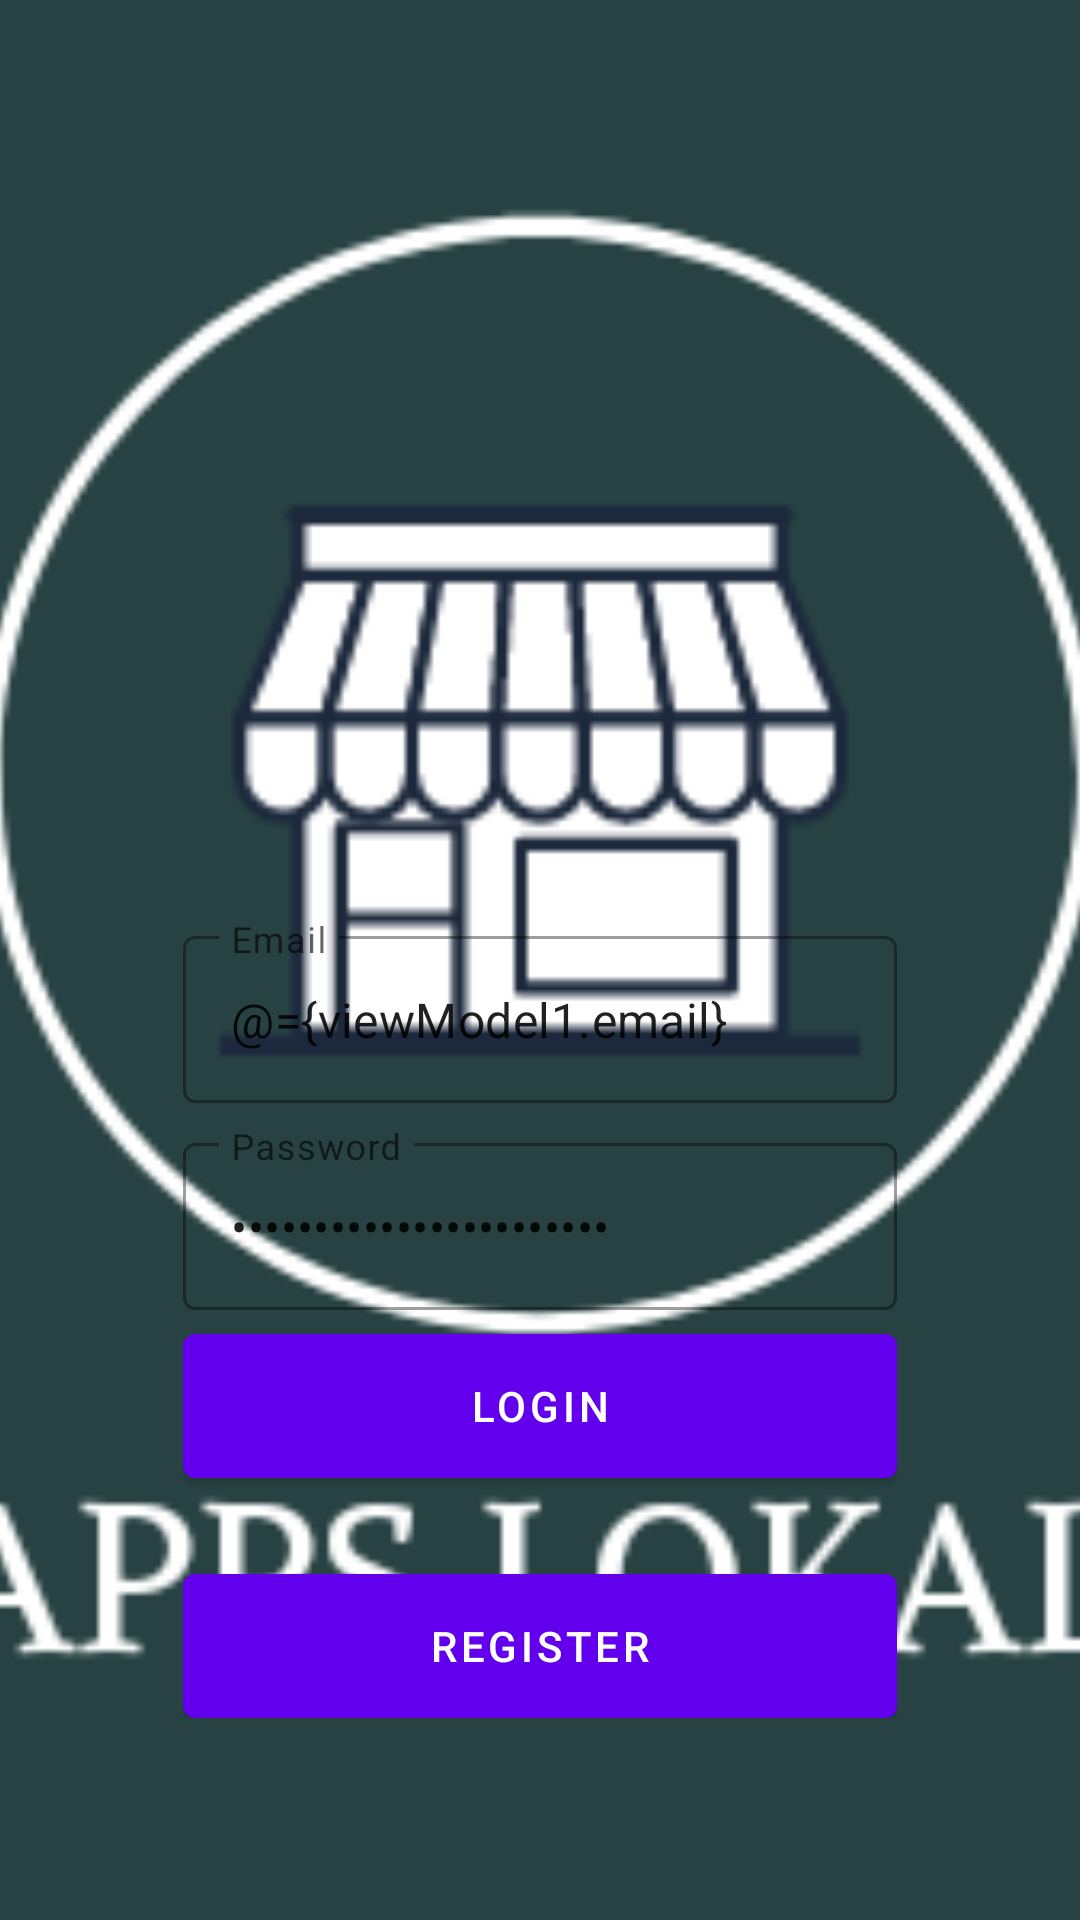

Android layout source for this screen:
<!-- AndroidManifest.xml: application theme Theme.Appslokal -->
<!-- res/layout/fragment_login.xml -->
<?xml version="1.0" encoding="utf-8"?>
<layout xmlns:android="http://schemas.android.com/apk/res/android"
    xmlns:app="http://schemas.android.com/apk/res-auto"
    xmlns:tools="http://schemas.android.com/tools">

    <data>
        <variable
            name="viewModel1"
            type="com.appslokal.app.ui.auth.AuthViewModel" />
    </data>

    <androidx.coordinatorlayout.widget.CoordinatorLayout
        android:layout_width="match_parent"
        android:layout_height="match_parent"
        tools:context=".ui.auth.LoginFragment">

        <androidx.constraintlayout.widget.ConstraintLayout
            android:layout_width="match_parent"
            android:layout_height="match_parent">

            <ImageView
                android:layout_width="match_parent"
                android:layout_height="match_parent"
                android:scaleType="centerCrop"
                android:src="@drawable/splash"/>

            <LinearLayout
                android:layout_width="0dp"
                android:layout_height="wrap_content"
                android:gravity="center"
                android:orientation="vertical"
                android:padding="16dp"
                app:layout_constraintWidth_percent="0.75"
                app:layout_constraintVertical_bias="0.85"
                app:layout_constraintBottom_toBottomOf="parent"
                app:layout_constraintEnd_toEndOf="parent"
                app:layout_constraintStart_toStartOf="parent"
                app:layout_constraintTop_toTopOf="parent" >

                <com.google.android.material.textfield.TextInputLayout
                    android:layout_width="match_parent"
                    android:layout_height="wrap_content"
                    style="@style/Widget.MaterialComponents.TextInputLayout.OutlinedBox"
                    android:hint="@string/email">

                    <com.google.android.material.textfield.TextInputEditText
                        android:layout_width="match_parent"
                        android:layout_height="wrap_content"
                        android:id="@+id/editEmail"
                        android:inputType="textEmailAddress"
                        android:text="@={viewModel1.email}"/>
                </com.google.android.material.textfield.TextInputLayout>

                <com.google.android.material.textfield.TextInputLayout
                    android:layout_width="match_parent"
                    android:layout_height="wrap_content"
                    style="@style/Widget.MaterialComponents.TextInputLayout.OutlinedBox"

                    android:layout_marginTop="8dp"

                    android:hint="@string/password">

                    <com.google.android.material.textfield.TextInputEditText
                        android:layout_width="match_parent"
                        android:layout_height="wrap_content"
                        android:id="@+id/editPassword"
                        android:inputType="textPassword"
                        android:text="@={viewModel1.password}"/>
                </com.google.android.material.textfield.TextInputLayout>

                <com.google.android.material.button.MaterialButton
                    android:id="@+id/buttonLogin"
                    android:layout_width="match_parent"
                    android:layout_height="wrap_content"
                    android:insetBottom="0dp"
                    android:insetTop="0dp"
                    android:onClick="@{()-> viewModel1.login()}"
                    android:text="@string/login"
                    android:layout_marginTop="8dp"/>

                <com.google.android.material.button.MaterialButton
                    android:id="@+id/buttonRegister"
                    android:layout_width="match_parent"
                    android:layout_height="wrap_content"
                    android:insetBottom="0dp"
                    android:insetTop="0dp"
                    android:text="@string/register"
                    android:layout_marginTop="32dp"/>

            </LinearLayout>

        </androidx.constraintlayout.widget.ConstraintLayout>

    </androidx.coordinatorlayout.widget.CoordinatorLayout>
</layout>
<!-- resources referenced by this layout -->
<resources>
  <!-- drawable splash: png bitmap (drawable, 15148 bytes) -->
  <string name="email">Email</string>
  <string name="login">Login</string>
  <string name="password">Password</string>
  <string name="register">Register</string>
  <style name="Theme.Appslokal" parent="Theme.MaterialComponents.DayNight.DarkActionBar">
          
          <item name="colorPrimary">@color/purple_500</item>
          <item name="colorPrimaryVariant">@color/purple_700</item>
          <item name="colorOnPrimary">@color/white</item>
          
          <item name="colorSecondary">@color/teal_200</item>
          <item name="colorSecondaryVariant">@color/teal_700</item>
          <item name="colorOnSecondary">@color/black</item>
          
          <item name="android:statusBarColor" tools:targetApi="l">?attr/colorPrimaryVariant</item>
          
      </style>
  <!-- not gathered from this repository: default colours our renderer supplied (Android Studio template values) -->
  <color name="purple_500">#FF6200EE</color>
  <color name="purple_700">#FF3700B3</color>
  <color name="teal_200">#FF03DAC5</color>
  <color name="teal_700">#FF018786</color>
  <color name="black">#FF000000</color>
  <color name="white">#FFFFFFFF</color>
</resources>
